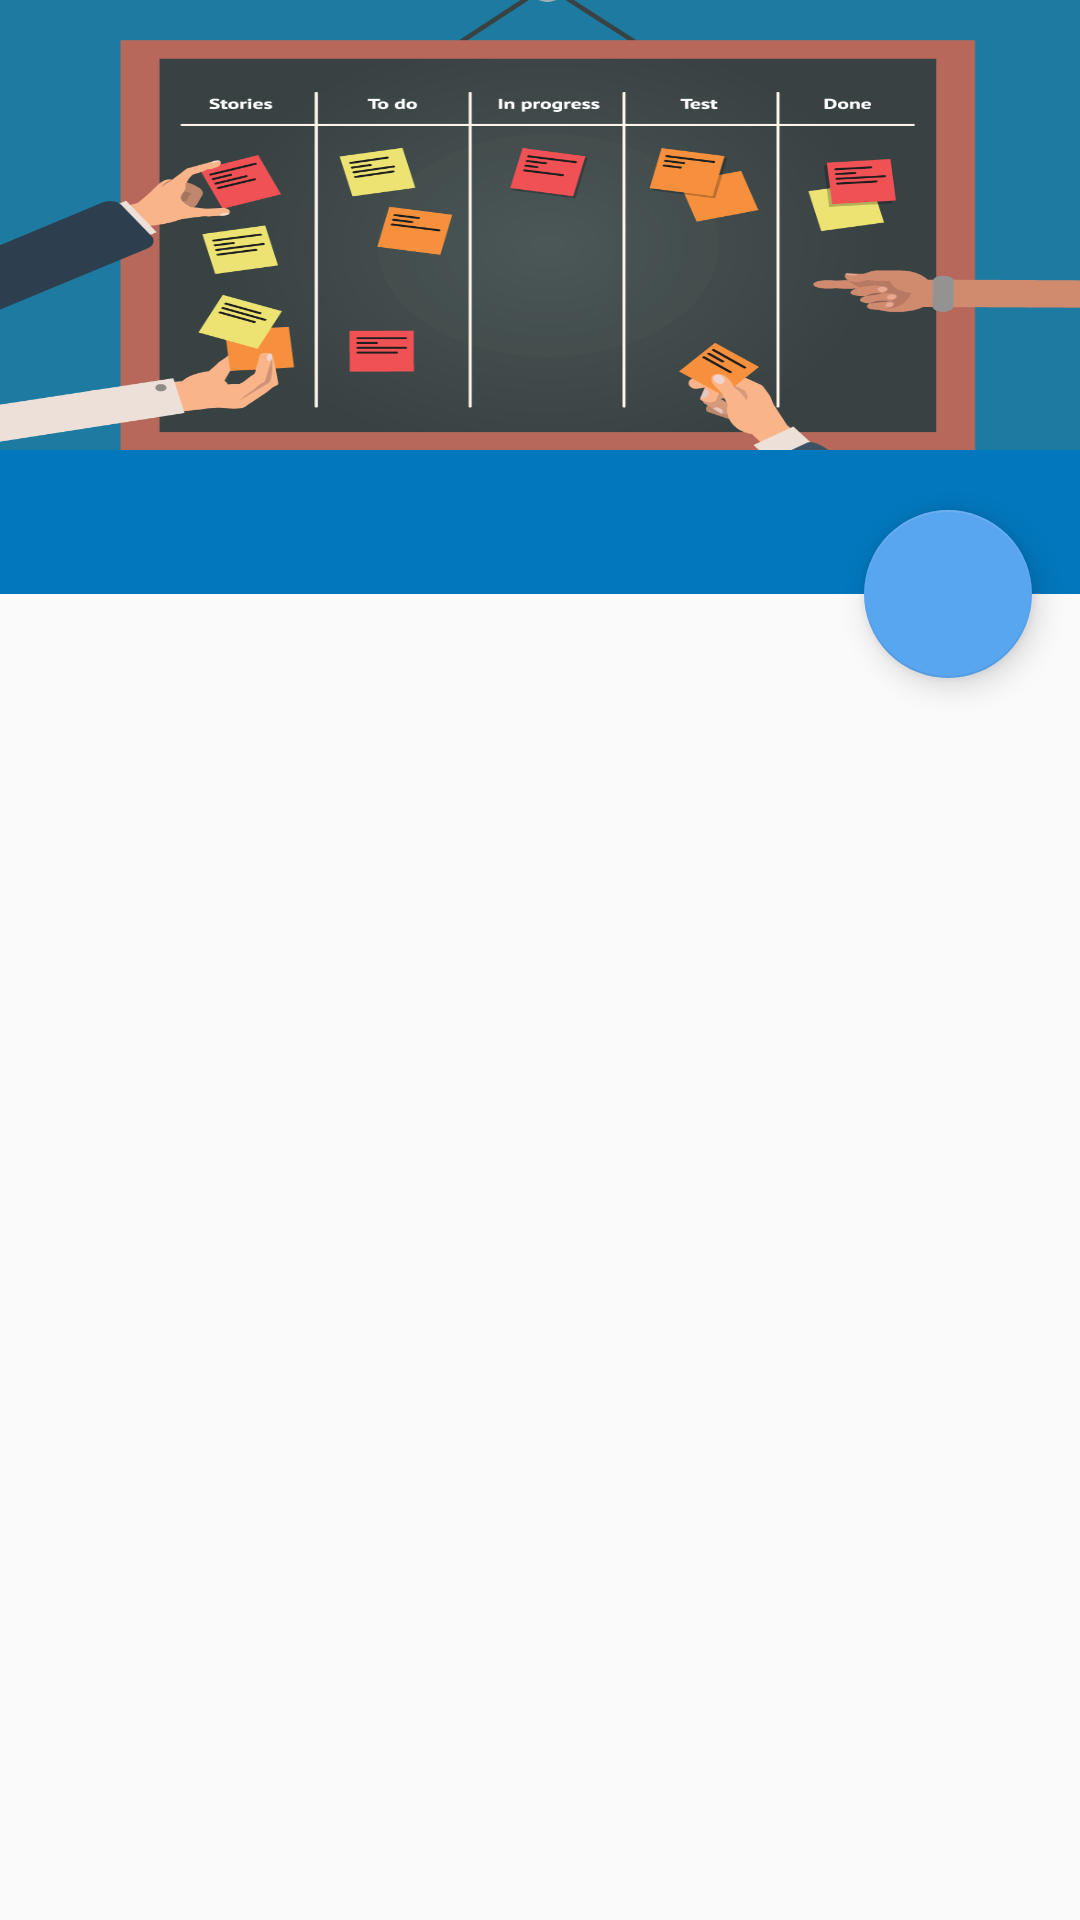

This screen was rendered from an Android layout file. Write that file and the resources it references.
<!-- AndroidManifest.xml: application theme AppTheme -->
<!-- res/layout/activity_main.xml -->
<?xml version="1.0" encoding="utf-8"?>
<androidx.coordinatorlayout.widget.CoordinatorLayout xmlns:android="http://schemas.android.com/apk/res/android"
    xmlns:app="http://schemas.android.com/apk/res-auto"
    xmlns:tools="http://schemas.android.com/tools"
    android:layout_width="match_parent"
    android:layout_height="match_parent"
    android:fitsSystemWindows="true"
    tools:context=".MainActivity">

    <com.google.android.material.appbar.AppBarLayout
        android:id="@+id/appbar_layout"
        android:layout_width="match_parent"
        android:layout_height="wrap_content"
        android:theme="@style/ThemeOverlay.AppCompat.Dark.ActionBar">

        <androidx.appcompat.widget.Toolbar
            android:id="@+id/tb_main"
            android:layout_width="match_parent"
            android:layout_height="150dp"
            android:background="@drawable/kanban"
            app:layout_collapseMode="pin"
            app:layout_scrollFlags="scroll|enterAlwaysCollapsed" />


        <com.google.android.material.tabs.TabLayout
            android:id="@+id/tbl_main"
            android:layout_width="match_parent"
            android:layout_height="wrap_content"
            app:tabGravity="fill"
            app:tabMode="fixed" />

    </com.google.android.material.appbar.AppBarLayout>

    <com.google.android.material.floatingactionbutton.FloatingActionButton
        android:id="@+id/btn_add"
        android:layout_width="wrap_content"
        android:layout_height="wrap_content"

        android:layout_marginEnd="16dp"
        android:src="@drawable/add"
        app:fabSize="normal"
        app:layout_anchor="@id/appbar_layout"
        app:layout_anchorGravity="bottom|right|end" />

    <androidx.viewpager.widget.ViewPager
        android:id="@+id/vp_main"
        android:layout_width="match_parent"
        android:layout_height="match_parent"
        app:layout_behavior="@string/appbar_scrolling_view_behavior">

    </androidx.viewpager.widget.ViewPager>

</androidx.coordinatorlayout.widget.CoordinatorLayout>
<!-- resources referenced by this layout -->
<resources>
  <!-- drawable kanban: png bitmap (drawable, 108714 bytes) -->
  <style name="AppTheme" parent="Theme.AppCompat.Light.DarkActionBar">
          
          <item name="colorPrimary">@color/colorPrimary</item>
          <item name="colorPrimaryDark">@color/colorPrimaryDark</item>
          <item name="colorAccent">@color/colorAccent</item>
          <item name="windowNoTitle">true</item>
          <item name="windowActionBar">false</item>
      </style>
  <color name="colorPrimary">#0277bd</color>
  <color name="colorPrimaryDark">#004c8c</color>
  <color name="colorAccent">#58a5f0</color>
</resources>
